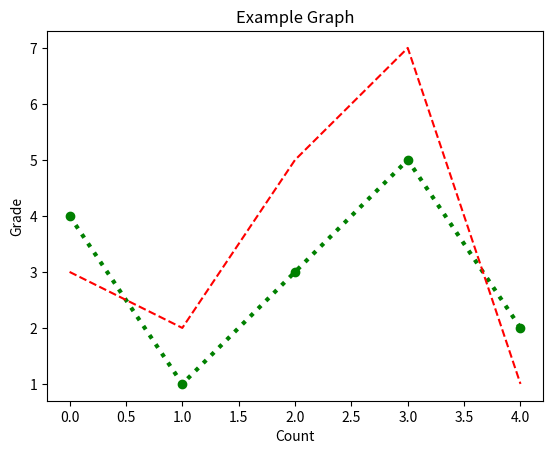

This chart was generated by the following Python code:
import matplotlib.pyplot as plt

figure = plt.figure()
axes1 = figure.add_subplot(1, 1, 1)
# axes2 = figure.add_subplot(1, 2, 2)

# 꺽은 선 그래프 구현하기 
x = [0, 1, 2, 3, 4] # X축
y = [4, 1, 3, 5, 2] # Y축

# 추가 
x2 = [0, 1, 2, 3, 4]
y2 = [3, 2, 5, 7, 1]

axes1.plot(x, y, linestyle = "dotted", linewidth = "3.0", color = 'green', marker = 'o')
axes1.plot(x2, y2, linestyle = "dashed", color = 'red')

plt.title('Example Graph')
plt.xlabel('Count')
plt.ylabel('Grade')

plt.show()
